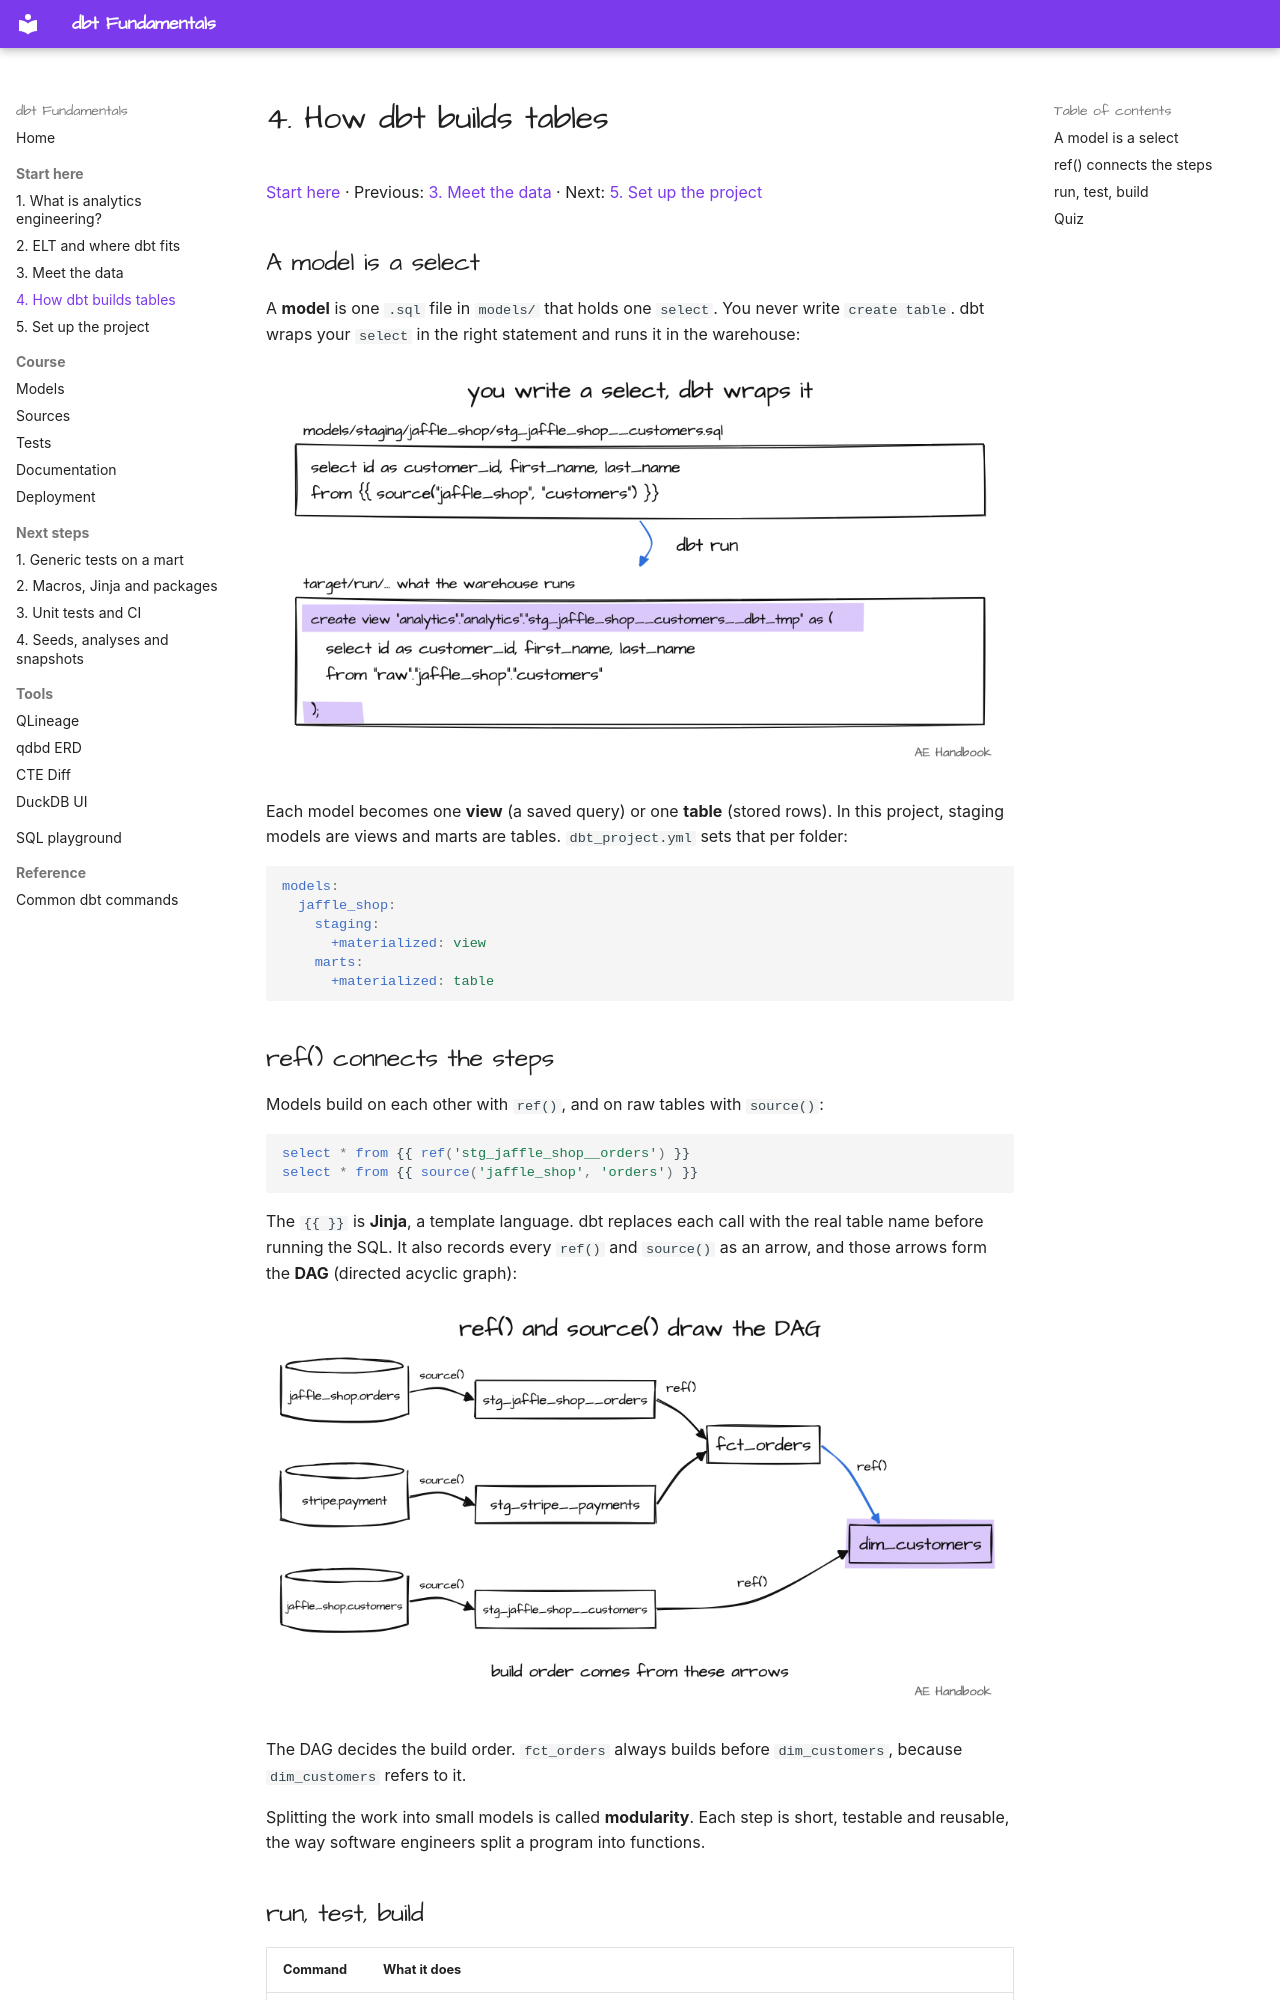

repository: MarkPhamm/dbt-Fundamental · page: start/04-how-dbt-builds/index.html · generator: mkdocs

# 4. How dbt builds tables

[Start here](../index.md#start-here) · Previous: [3. Meet the data](03-meet-the-data.md) · Next: [5. Set up the project](05-set-up.md)

## A model is a select

A **model** is one `.sql` file in `models/` that holds one `select`. You never write `create table`. dbt wraps your `select` in the right statement and runs it in the warehouse:

![You write a select from source(); dbt runs create view around it](../assets/drawings/concept-model-sql.png)

Each model becomes one **view** (a saved query) or one **table** (stored rows). In this project, staging models are views and marts are tables. `dbt_project.yml` sets that per folder:

```yaml
models:
  jaffle_shop:
    staging:
      +materialized: view
    marts:
      +materialized: table
```

## ref() connects the steps

Models build on each other with `ref()`, and on raw tables with `source()`:

```sql
select * from {{ ref('stg_jaffle_shop__orders') }}
select * from {{ source('jaffle_shop', 'orders') }}
```

The `{{ }}` is **Jinja**, a template language. dbt replaces each call with the real table name before running the SQL. It also records every `ref()` and `source()` as an arrow, and those arrows form the **DAG** (directed acyclic graph):

![ref() and source() draw the DAG from raw tables to dim_customers](../assets/drawings/concept-dag.png)

The DAG decides the build order. `fct_orders` always builds before `dim_customers`, because `dim_customers` refers to it.

Splitting the work into small models is called **modularity**. Each step is short, testable and reusable, the way software engineers split a program into functions.
